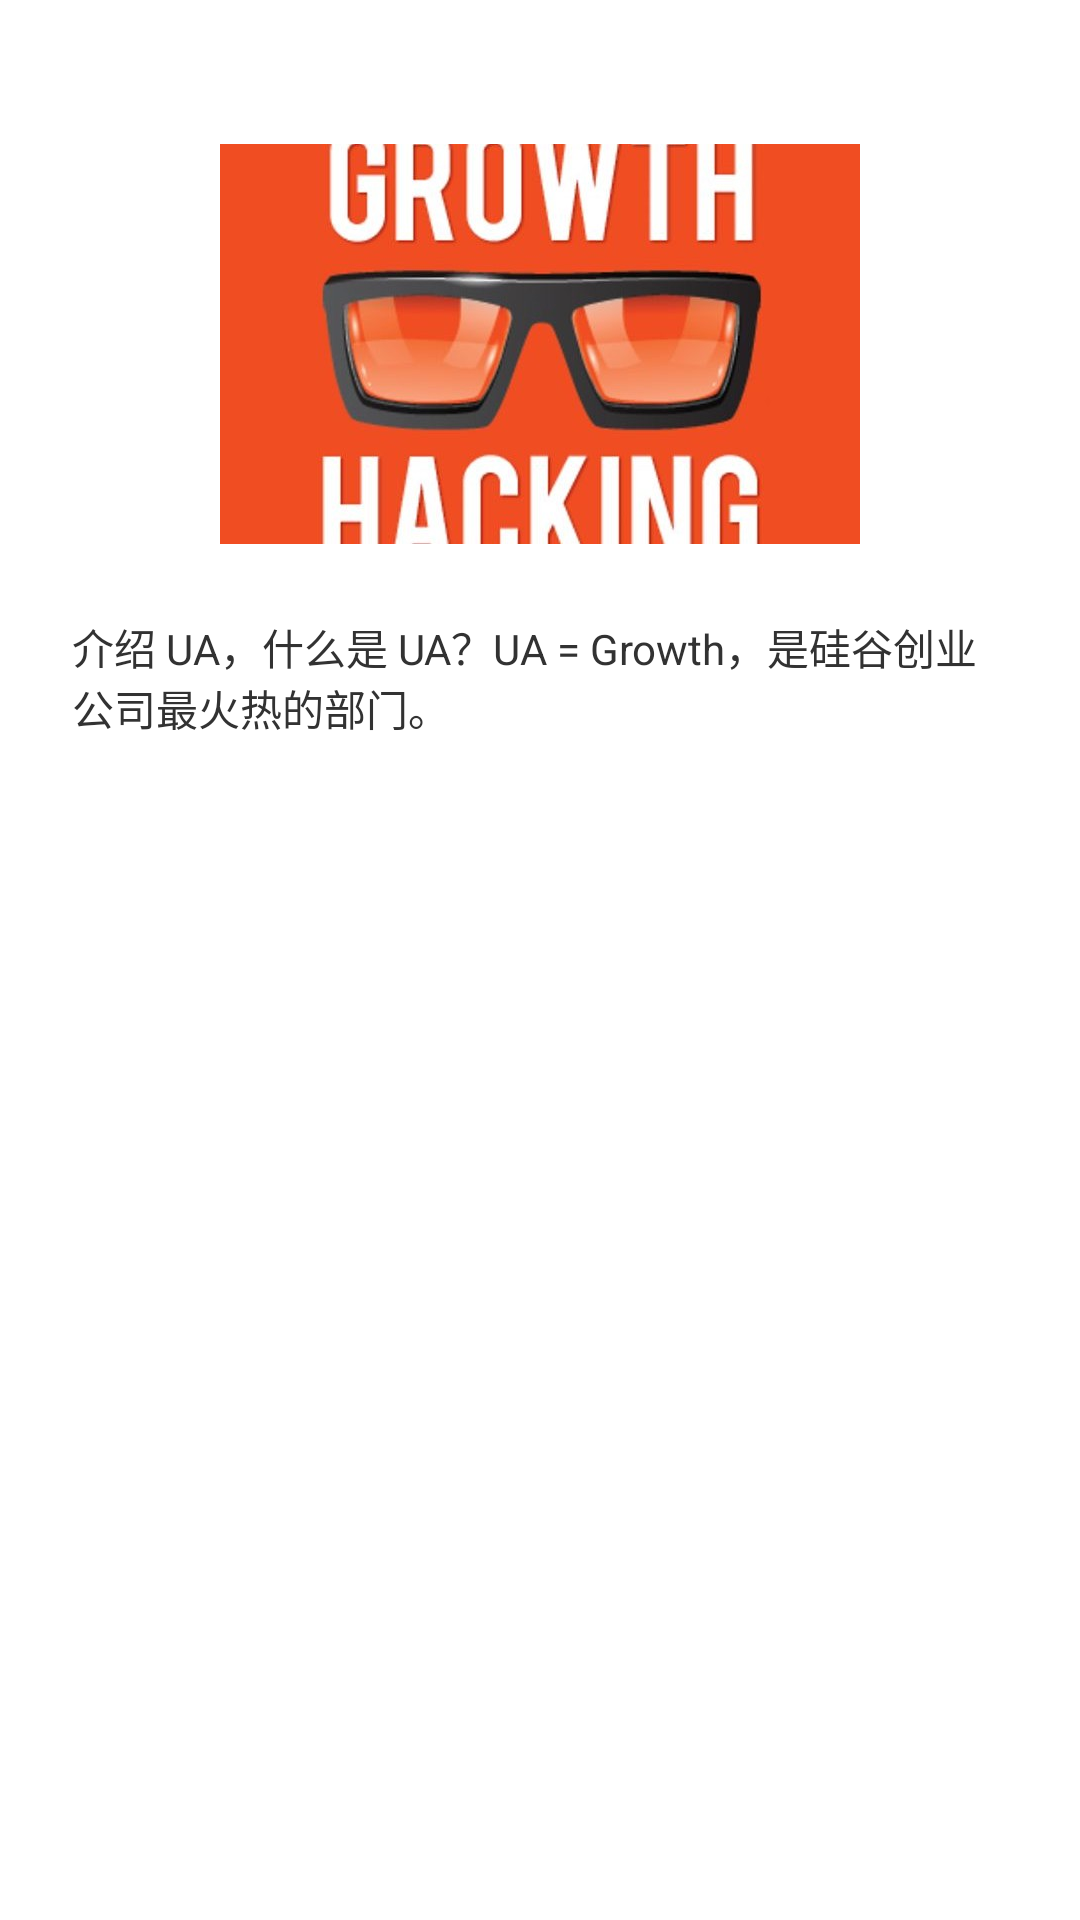

Here is an Android app screen rendered from its layout file. Give the layout XML and the strings, colors and styles it references.
<!-- AndroidManifest.xml: application theme android:Theme.Holo.Light.DarkActionBar -->
<!-- res/layout/fragment_5.xml -->
<RelativeLayout xmlns:android="http://schemas.android.com/apk/res/android"
                xmlns:tools="http://schemas.android.com/tools"
                android:layout_width="match_parent"
                android:layout_height="match_parent"
                tools:context="com.wandoujia.huntforapps.fragments.Page5Fragment">

    <ImageView
        android:id="@+id/logo"
        android:layout_marginTop="48dp"
        android:layout_centerHorizontal="true"
        android:layout_width="wrap_content"
        android:layout_height="wrap_content"
        android:src="@drawable/growth_hacking"/>

    <TextView
        android:layout_margin="24dp"
        android:layout_below="@id/logo"
        android:layout_width="wrap_content"
        android:layout_height="wrap_content"
        android:text="@string/what_is_us"/>

</RelativeLayout>
<!-- resources referenced by this layout -->
<resources>
  <!-- drawable growth_hacking: png bitmap (drawable-xxhdpi, 253942 bytes) -->
  <string name="what_is_us">介绍 UA，什么是 UA？UA = Growth，是硅谷创业公司最火热的部门。</string>
</resources>
